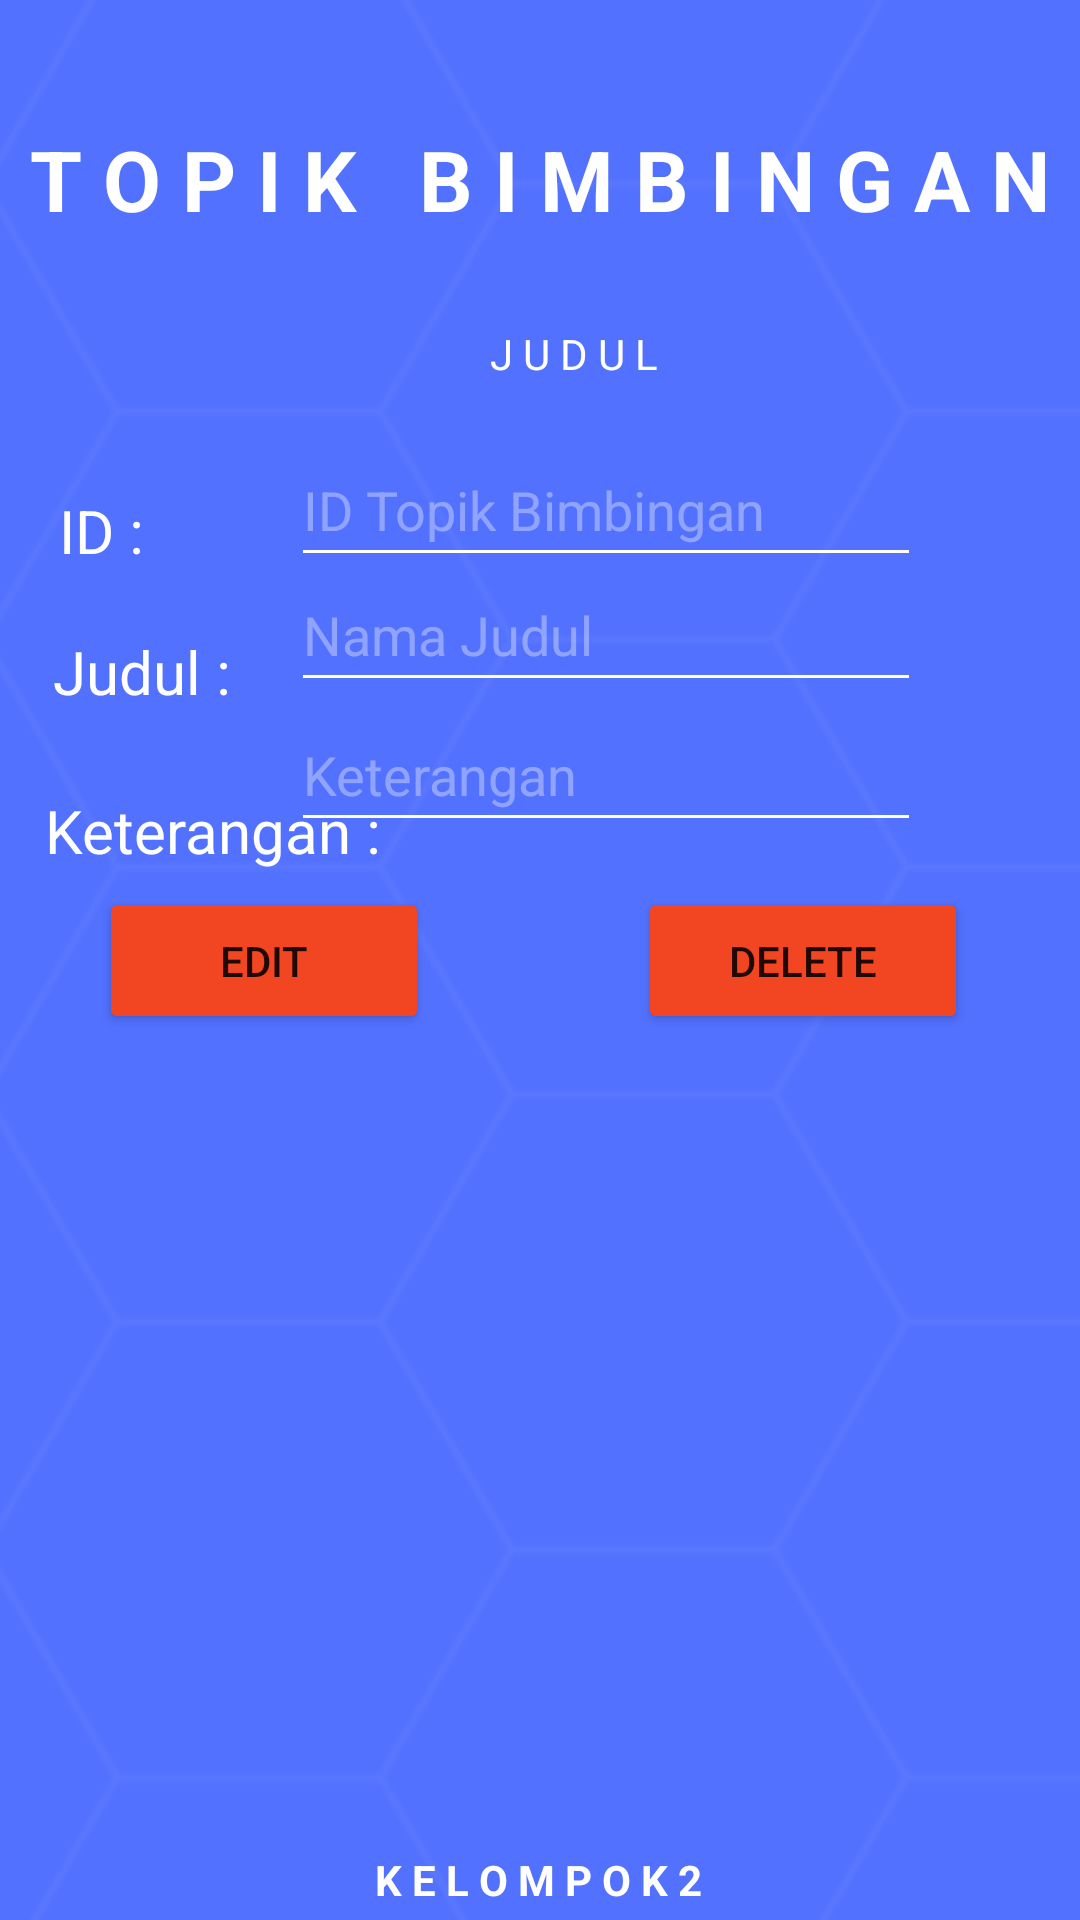

Produce the Android XML layout that renders to this screen, including the resource entries it uses.
<!-- AndroidManifest.xml: application theme Theme.Simprot -->
<!-- res/layout/activity_edit_topik.xml -->
<?xml version="1.0" encoding="utf-8"?>
<androidx.constraintlayout.widget.ConstraintLayout xmlns:android="http://schemas.android.com/apk/res/android"
    xmlns:app="http://schemas.android.com/apk/res-auto"
    xmlns:tools="http://schemas.android.com/tools"
    android:layout_width="match_parent"
    android:layout_height="match_parent"
    tools:context=".MainActivity">

    <ImageView
        android:id="@+id/imageView"
        android:layout_width="465dp"
        android:layout_height="753dp"
        app:layout_constraintBottom_toBottomOf="parent"
        app:layout_constraintEnd_toEndOf="parent"
        app:layout_constraintStart_toStartOf="parent"
        app:layout_constraintTop_toTopOf="parent"
        app:srcCompat="@drawable/background" />

    <Button
        android:id="@+id/btn_add"
        android:layout_width="110dp"
        android:layout_height="49dp"
        android:backgroundTint="@color/red"
        android:text="EDIT"
        app:layout_constraintBottom_toBottomOf="parent"
        app:layout_constraintEnd_toEndOf="parent"
        app:layout_constraintHorizontal_bias="0.132"
        app:layout_constraintStart_toStartOf="parent"
        app:layout_constraintTop_toTopOf="parent" />

    <Button
        android:id="@+id/btn_back"
        android:layout_width="110dp"
        android:layout_height="49dp"
        android:backgroundTint="@color/red"
        android:text="DELETE"
        app:layout_constraintBottom_toBottomOf="parent"
        app:layout_constraintEnd_toEndOf="parent"
        app:layout_constraintHorizontal_bias="0.85"
        app:layout_constraintStart_toStartOf="parent"
        app:layout_constraintTop_toTopOf="parent" />

    <TextView
        android:id="@+id/textView2"
        android:layout_width="wrap_content"
        android:layout_height="wrap_content"
        android:text="T O P I K   B I M B I N G A N"
        android:textAppearance="@style/TextAppearance.AppCompat.Large"
        android:textColor="#FFFFFF"
        android:textSize="28sp"
        android:textStyle="bold"
        app:layout_constraintBottom_toBottomOf="parent"
        app:layout_constraintEnd_toEndOf="parent"
        app:layout_constraintStart_toStartOf="parent"
        app:layout_constraintTop_toTopOf="parent"
        app:layout_constraintVertical_bias="0.068" />

    <TextView
        android:id="@+id/textView3"
        android:layout_width="wrap_content"
        android:layout_height="wrap_content"
        android:text="K E L O M P O K 2"
        android:textColor="#FFFFFF"
        android:textStyle="bold"
        app:layout_constraintBottom_toBottomOf="parent"
        app:layout_constraintEnd_toEndOf="parent"
        app:layout_constraintHorizontal_bias="0.498"
        app:layout_constraintStart_toStartOf="parent"
        app:layout_constraintTop_toTopOf="@+id/imageView"
        app:layout_constraintVertical_bias="0.994" />

    <TextView
        android:id="@+id/tvMhs"
        android:layout_width="wrap_content"
        android:layout_height="wrap_content"
        android:text="J U D U L"
        android:textColor="#FFFFFF"
        app:layout_constraintBottom_toBottomOf="@+id/imageView"
        app:layout_constraintEnd_toEndOf="@+id/imageView"
        app:layout_constraintHorizontal_bias="0.458"
        app:layout_constraintStart_toStartOf="parent"
        app:layout_constraintTop_toTopOf="parent"
        app:layout_constraintVertical_bias="0.16" />

    <EditText
        android:id="@+id/edtJudulEdit"
        android:layout_width="wrap_content"
        android:layout_height="wrap_content"
        android:backgroundTint="@color/white"
        android:ems="10"
        android:hint="Nama Judul"
        android:inputType="textPersonName"
        android:minHeight="48dp"
        android:textColor="#FFFFFF"
        android:textColorHint="#5BFFFFFF"
        app:layout_constraintBottom_toBottomOf="parent"
        app:layout_constraintEnd_toEndOf="parent"
        app:layout_constraintHorizontal_bias="0.646"
        app:layout_constraintStart_toStartOf="parent"
        app:layout_constraintTop_toTopOf="parent"
        app:layout_constraintVertical_bias="0.314" />

    <TextView
        android:id="@+id/textView12"
        android:layout_width="wrap_content"
        android:layout_height="wrap_content"
        android:text="Judul :"
        android:textColor="#FFFFFF"
        android:textSize="20sp"
        app:layout_constraintBottom_toBottomOf="@+id/imageView"
        app:layout_constraintEnd_toEndOf="@+id/imageView"
        app:layout_constraintHorizontal_bias="0.05"
        app:layout_constraintStart_toStartOf="parent"
        app:layout_constraintTop_toTopOf="parent"
        app:layout_constraintVertical_bias="0.314" />

    <EditText
        android:id="@+id/edtKeteranganEdit"
        android:layout_width="wrap_content"
        android:layout_height="wrap_content"
        android:backgroundTint="@color/white"
        android:ems="10"
        android:hint="Keterangan"
        android:inputType="textPersonName"
        android:minHeight="48dp"
        android:textColor="#FFFFFF"
        android:textColorHint="#5BFFFFFF"
        app:layout_constraintBottom_toBottomOf="parent"
        app:layout_constraintEnd_toEndOf="parent"
        app:layout_constraintHorizontal_bias="0.646"
        app:layout_constraintStart_toStartOf="parent"
        app:layout_constraintTop_toTopOf="parent"
        app:layout_constraintVertical_bias="0.393" />

    <EditText
        android:id="@+id/edtIdTopikEdit"
        android:layout_width="wrap_content"
        android:layout_height="wrap_content"
        android:backgroundTint="@color/white"
        android:ems="10"
        android:hint="ID Topik Bimbingan"
        android:inputType="textPersonName"
        android:minHeight="48dp"
        android:textColor="#FFFFFF"
        android:textColorHint="#5BFFFFFF"
        app:layout_constraintBottom_toBottomOf="parent"
        app:layout_constraintEnd_toEndOf="parent"
        app:layout_constraintHorizontal_bias="0.646"
        app:layout_constraintStart_toStartOf="parent"
        app:layout_constraintTop_toTopOf="parent"
        app:layout_constraintVertical_bias="0.244" />

    <TextView
        android:id="@+id/textView4"
        android:layout_width="wrap_content"
        android:layout_height="wrap_content"
        android:text="ID :"
        android:textColor="#FFFFFF"
        android:textSize="20sp"
        app:layout_constraintBottom_toBottomOf="@+id/imageView"
        app:layout_constraintEnd_toEndOf="@+id/imageView"
        app:layout_constraintHorizontal_bias="0.051"
        app:layout_constraintStart_toStartOf="parent"
        app:layout_constraintTop_toTopOf="parent"
        app:layout_constraintVertical_bias="0.244" />

    <TextView
        android:id="@+id/textView11"
        android:layout_width="wrap_content"
        android:layout_height="wrap_content"
        android:text="Keterangan :"
        android:textColor="#FFFFFF"
        android:textSize="20sp"
        app:layout_constraintBottom_toBottomOf="@+id/imageView"
        app:layout_constraintEnd_toEndOf="@+id/imageView"
        app:layout_constraintHorizontal_bias="0.05"
        app:layout_constraintStart_toStartOf="parent"
        app:layout_constraintTop_toTopOf="parent"
        app:layout_constraintVertical_bias="0.393" />

</androidx.constraintlayout.widget.ConstraintLayout>
<!-- resources referenced by this layout -->
<resources>
  <color name="red">#f24522</color>
  <color name="white">#FFFFFFFF</color>
  <!-- drawable background: png bitmap (drawable, 18458 bytes) -->
  <style name="Theme.Simprot" parent="Theme.MaterialComponents.DayNight.DarkActionBar">
          
          <item name="colorPrimary">@color/purple_500</item>
          <item name="colorPrimaryVariant">@color/purple_700</item>
          <item name="colorOnPrimary">@color/white</item>
          
          <item name="colorSecondary">@color/teal_200</item>
          <item name="colorSecondaryVariant">@color/teal_700</item>
          <item name="colorOnSecondary">@color/black</item>
          
          <item name="android:statusBarColor">?attr/colorPrimaryVariant</item>
          
      </style>
  <color name="purple_500">#FF6200EE</color>
  <color name="purple_700">#FF3700B3</color>
  <color name="teal_200">#FF03DAC5</color>
  <color name="teal_700">#FF018786</color>
  <color name="black">#FF000000</color>
</resources>
